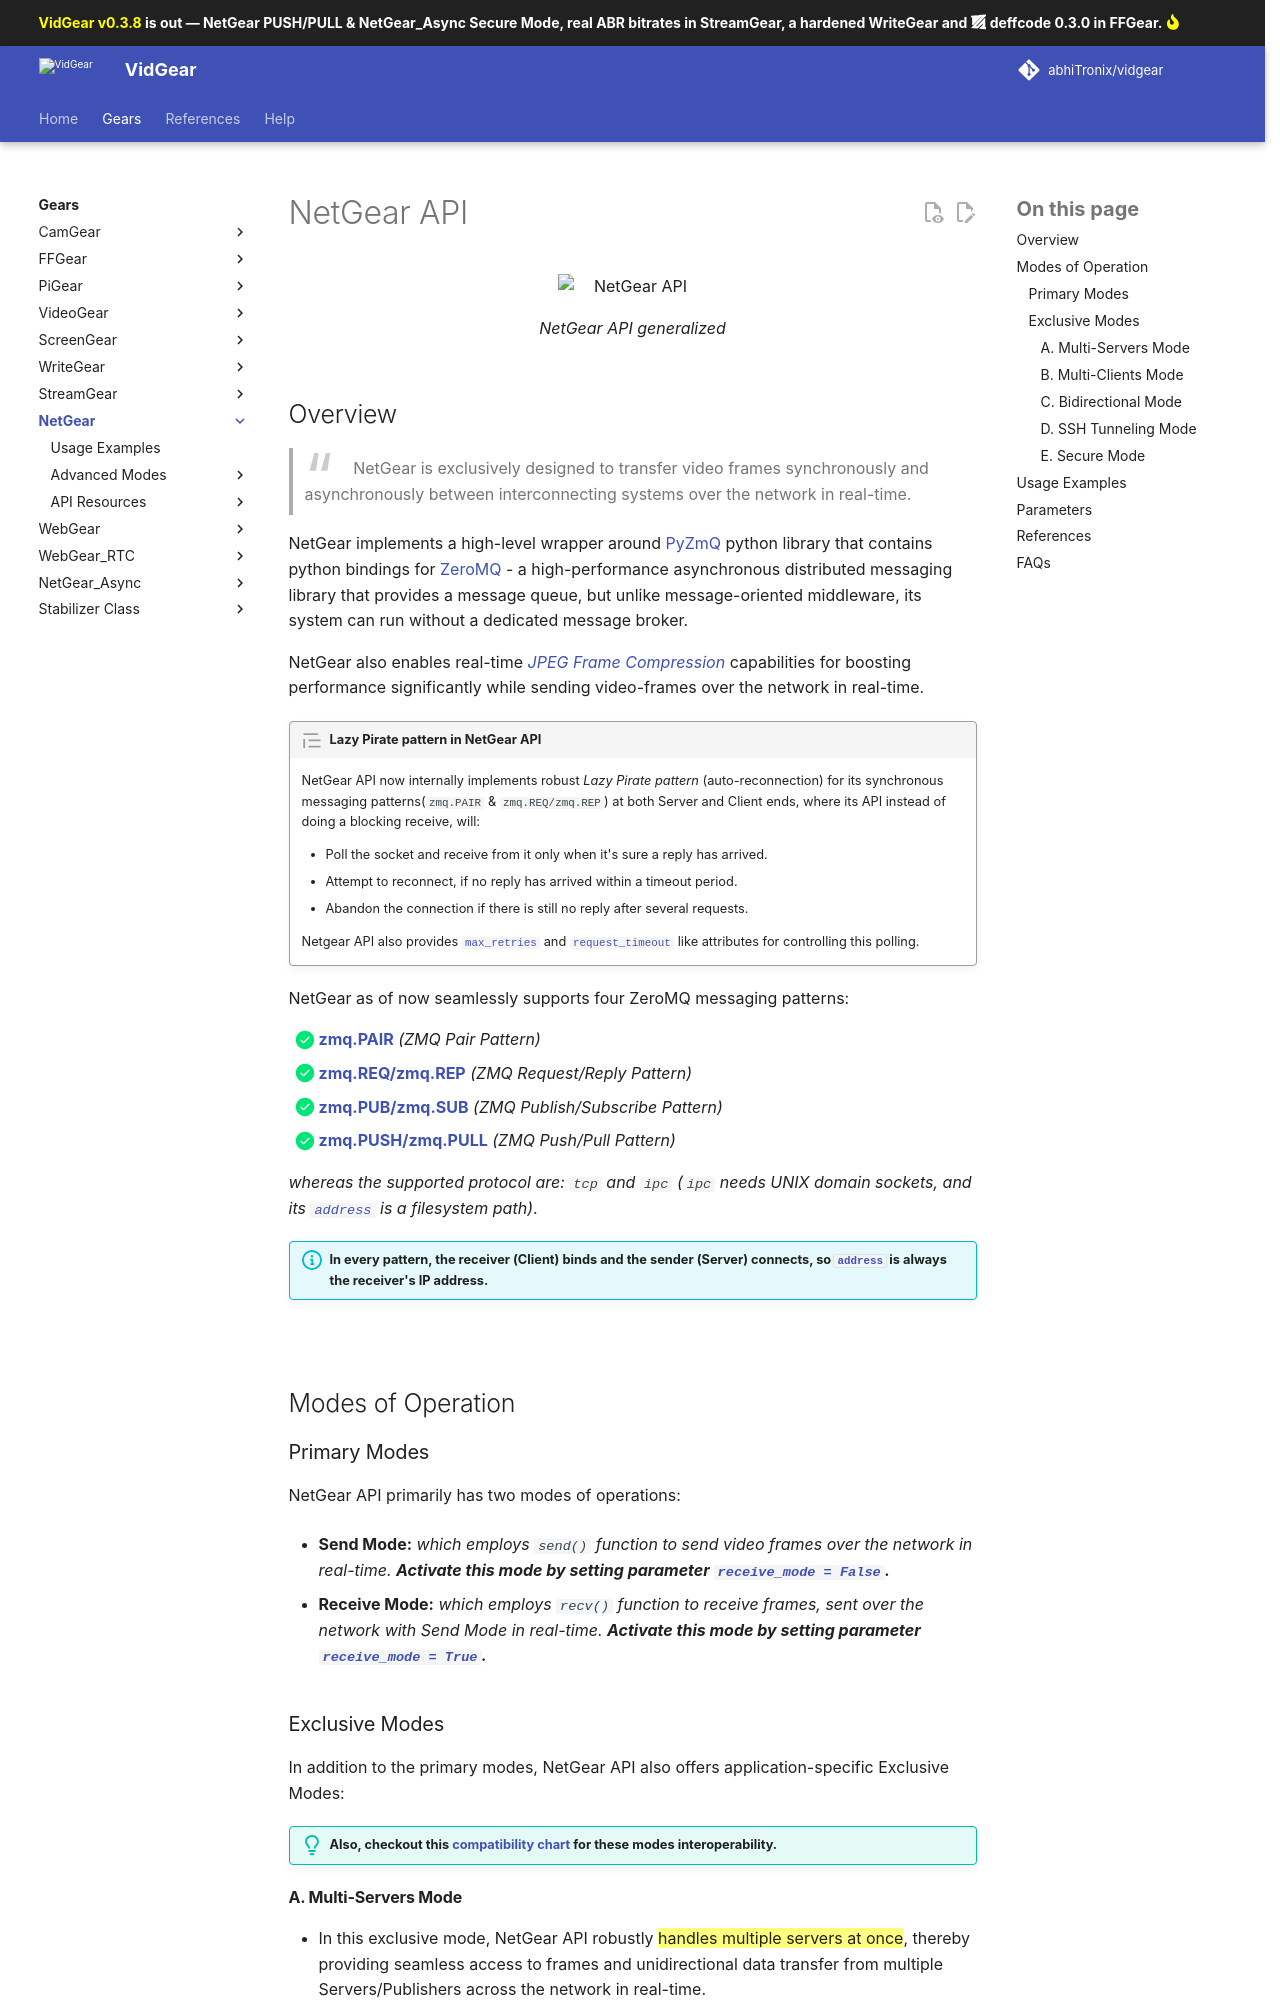

repository: abhiTronix/vidgear · page: v0.3.8-stable/gears/netgear/index.html · generator: mkdocs

<!--
===============================================
vidgear library source-code is deployed under the Apache 2.0 License:

Copyright (c) 2019 Abhishek Thakur(@abhiTronix) <abhi.una12@gmail.com>

Licensed under the Apache License, Version 2.0 (the "License");
you may not use this file except in compliance with the License.
You may obtain a copy of the License at

   http://www.apache.org/licenses/LICENSE-2.0

Unless required by applicable law or agreed to in writing, software
distributed under the License is distributed on an "AS IS" BASIS,
WITHOUT WARRANTIES OR CONDITIONS OF ANY KIND, either express or implied.
See the License for the specific language governing permissions and
limitations under the License.
===============================================
-->

# NetGear API 

<figure>
  <img src="../../assets/images/netgear.png" alt="NetGear API" loading="lazy" width="70%" class="center"/>
  <figcaption>NetGear API generalized</figcaption>
</figure>

## Overview

> NetGear is exclusively designed to transfer video frames synchronously and asynchronously between interconnecting systems over the network in real-time.

NetGear implements a high-level wrapper around [PyZmQ](https://github.com/zeromq/pyzmq) python library that contains python bindings for [ZeroMQ](http://zeromq.org/) - a high-performance asynchronous distributed messaging library that provides a message queue, but unlike message-oriented middleware, its system can run without a dedicated message broker. 

NetGear also enables real-time [*JPEG Frame Compression*](advanced/compression/) capabilities for boosting performance significantly while sending video-frames over the network in real-time.

!!! quote "Lazy Pirate pattern in NetGear API"

	NetGear API now internally implements robust *Lazy Pirate pattern* (auto-reconnection) for its synchronous messaging patterns(`zmq.PAIR` & `zmq.REQ/zmq.REP`) at both Server and Client ends, where its API instead of doing a blocking receive, will:

	* Poll the socket and receive from it only when it's sure a reply has arrived.
	* Attempt to reconnect, if no reply has arrived within a timeout period.
	* Abandon the connection if there is still no reply after several requests.

	Netgear API also provides [`max_retries`](params/#options) and [`request_timeout`](params/#options) like attributes for controlling this polling.
 

NetGear as of now seamlessly supports four ZeroMQ messaging patterns:

- [x] [**zmq.PAIR**](https://learning-0mq-with-pyzmq.readthedocs.io/en/latest/pyzmq/patterns/pair.html) _(ZMQ Pair Pattern)_ 
- [x] [**zmq.REQ/zmq.REP**](https://learning-0mq-with-pyzmq.readthedocs.io/en/latest/pyzmq/patterns/client_server.html) _(ZMQ Request/Reply Pattern)_
- [x] [**zmq.PUB/zmq.SUB**](https://learning-0mq-with-pyzmq.readthedocs.io/en/latest/pyzmq/patterns/pubsub.html) _(ZMQ Publish/Subscribe Pattern)_
- [x] [**zmq.PUSH/zmq.PULL**](https://learning-0mq-with-pyzmq.readthedocs.io/en/latest/pyzmq/patterns/pushpull.html) _(ZMQ Push/Pull Pattern)_

_whereas the supported protocol are: `tcp` and `ipc`_ _(`ipc` needs UNIX domain sockets, and its [`address`](params/#address) is a filesystem path)_.

!!! info "In every pattern, the **receiver (Client) binds** and the **sender (Server) connects**, so [`address`](params/#address) is always the receiver's IP address."


&thinsp;

## Modes of Operation

### Primary Modes

NetGear API primarily has two modes of operations:

* **Send Mode:** _which employs `send()` function to send video frames over the network in real-time. **Activate this mode by setting parameter [`receive_mode = False`](params/#receive_mode).**_
  
* **Receive Mode:** _which employs `recv()` function to receive frames, sent over the network with *Send Mode* in real-time. **Activate this mode by setting parameter [`receive_mode = True`](params/#receive_mode).**_
